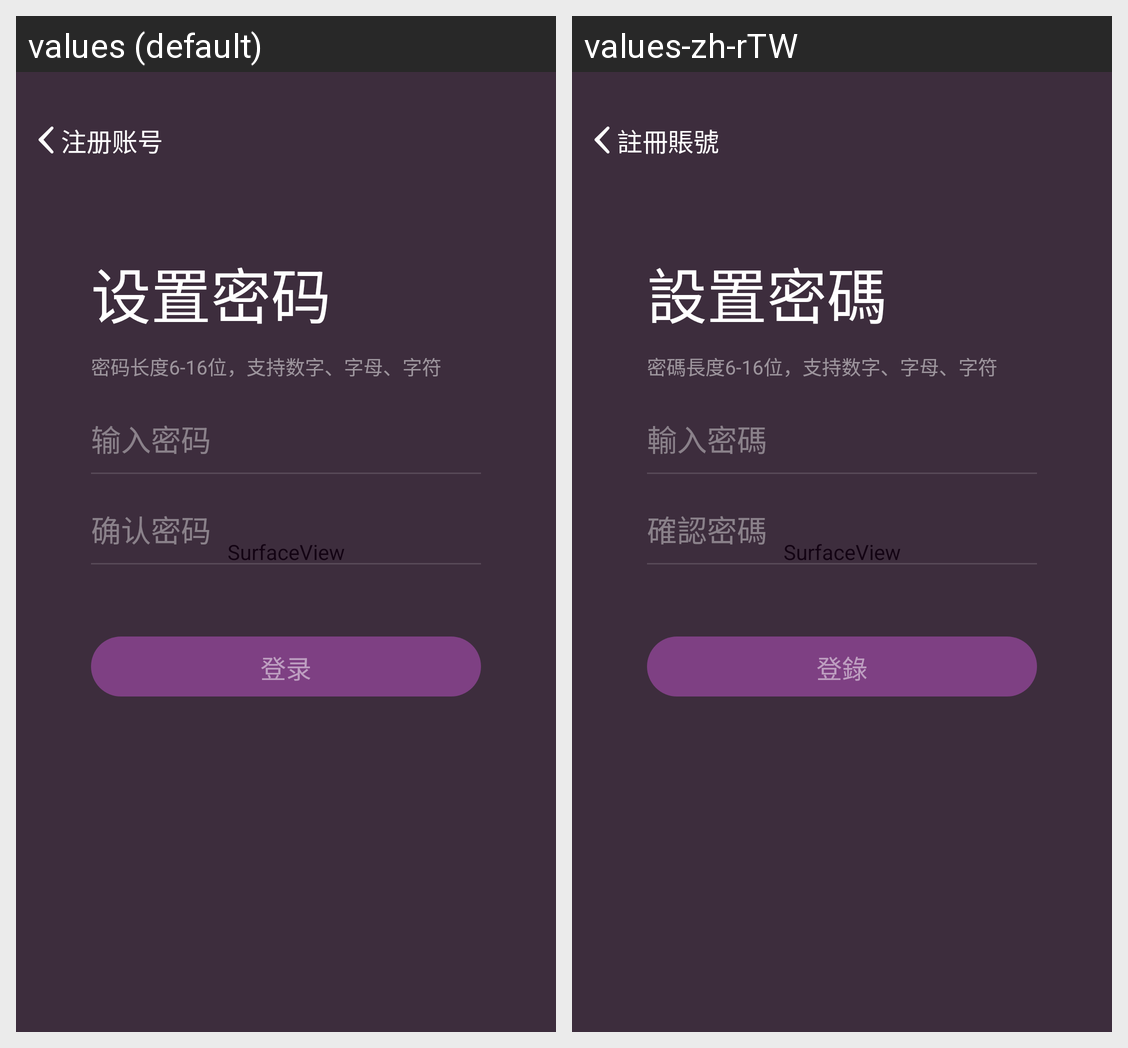

Here is an Android app screen in its default locale and in the app's own translations. Write out the translated-string differences for the strings that appear on this screen.
Android screen res/layout/activity_set_password.xml rendered under 2 locales, left to right: values (default), values-zh-rTW. Device: Nexus 5 (rendered at 1080×1920; each locale shown at half size, 540×960, under a caption strip naming it); theme AppTheme.
Strings drawn on this screen, with the default value and each locale's value (text and hints the layout hard-codes, and strings that could not be matched under every locale, appear in the picture but are not listed):

set_password
  values: 设置密码
  values-zh-rTW: 設置密碼

password_desc
  values: 密码长度6-16位，支持数字、字母、字符
  values-zh-rTW: 密碼長度6-16位，支持数字、字母、字符

input_password
  values: 输入密码
  values-zh-rTW: 輸入密碼

confirm_password
  values: 确认密码
  values-zh-rTW: 確認密碼

login
  values: 登录
  values-zh-rTW: 登錄

registered_account
  values: 注册账号
  values-zh-rTW: 註冊賬號
